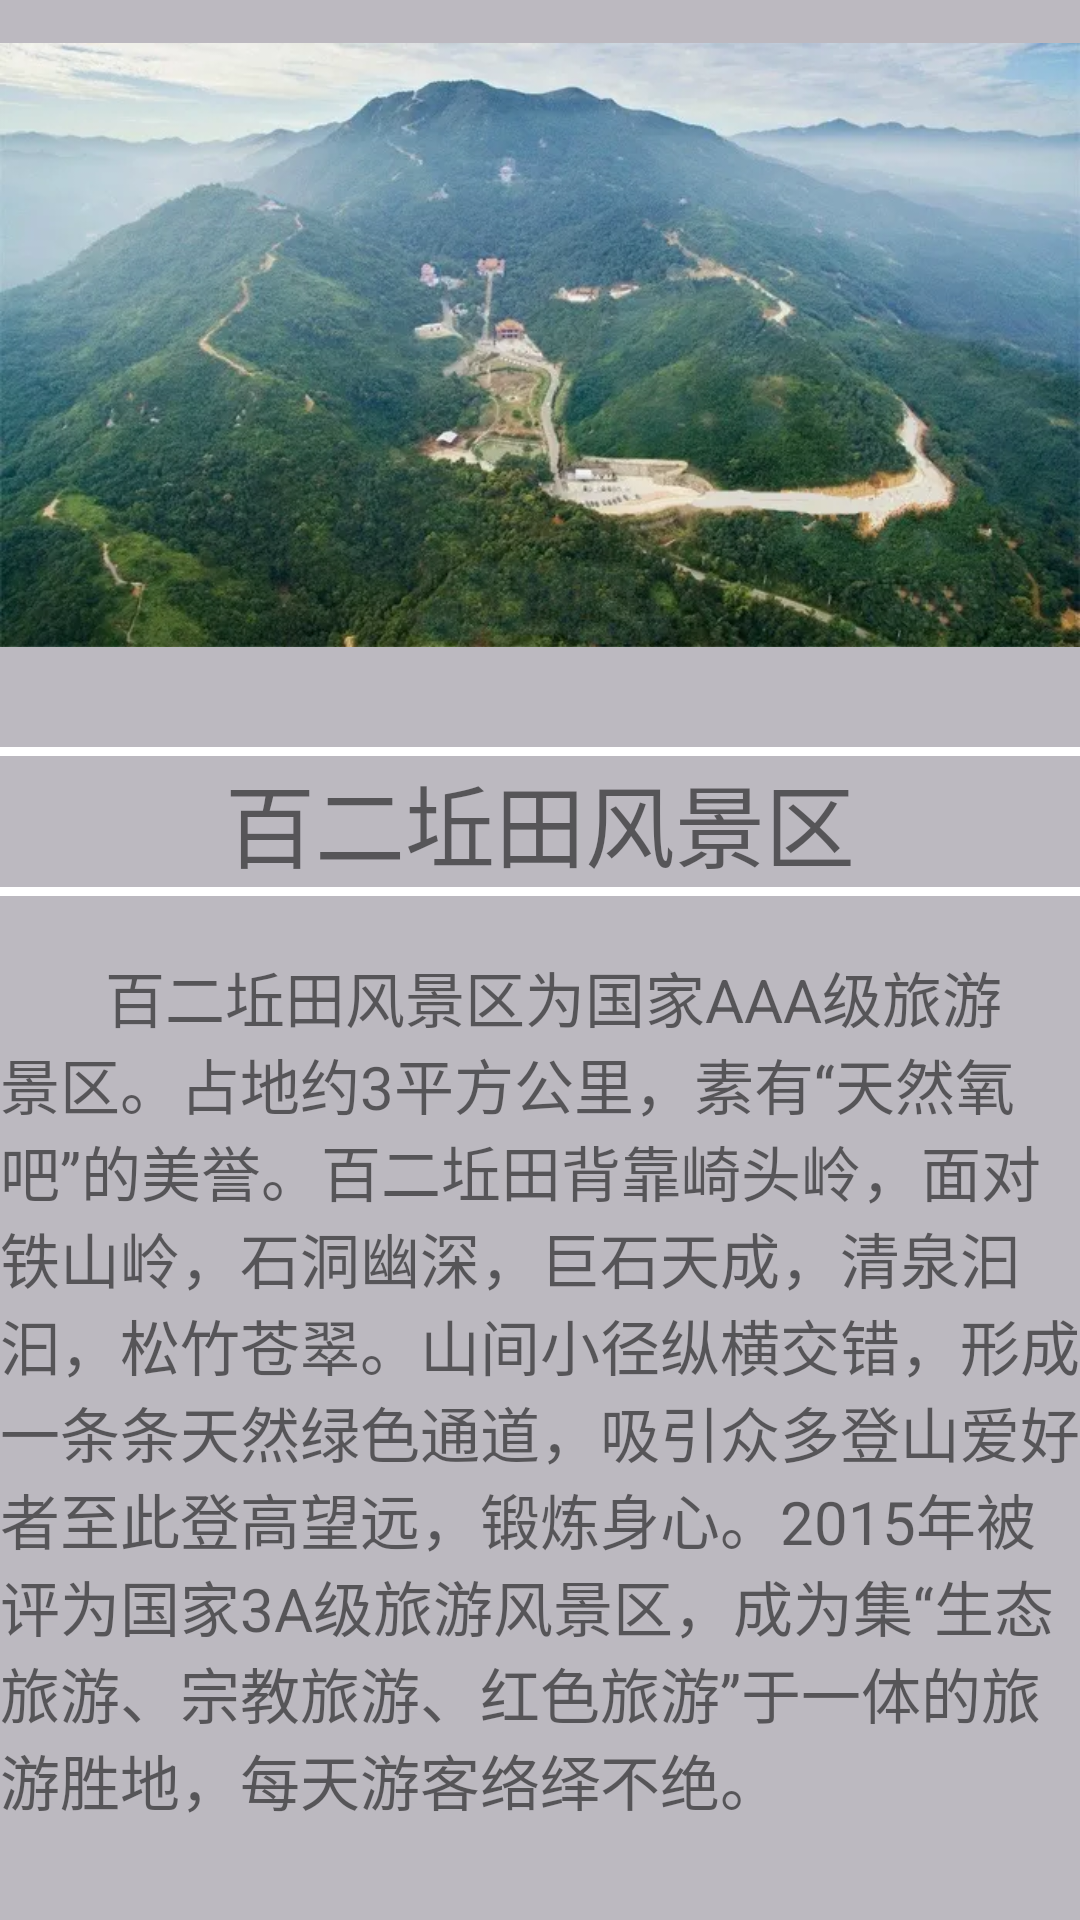

Here is an Android app screen rendered from its layout file. Give the layout XML and the strings, colors and styles it references.
<!-- AndroidManifest.xml: application theme Theme.Zuoye -->
<!-- res/layout/activity_eleventh.xml -->
<?xml version="1.0" encoding="utf-8"?>
<LinearLayout xmlns:android="http://schemas.android.com/apk/res/android"
    android:layout_width="match_parent"
    android:layout_height="match_parent"
    android:orientation="vertical"
    android:background="@color/hui">


    <ImageView
        android:layout_width="match_parent"
        android:layout_height="230dp"
        android:src="@drawable/baierqiutian" />

    <TextView
        android:layout_width="match_parent"
        android:layout_height="wrap_content" />

    <View
        android:layout_width="match_parent"
        android:layout_height="3dp"
        android:background="@color/white"/>
    <TextView
        android:layout_width="wrap_content"
        android:layout_height="wrap_content"
        android:text="百二坵田风景区"
        android:textSize="30dp"
        android:layout_gravity="center" />

    <View
        android:layout_width="match_parent"
        android:layout_height="3dp"
        android:background="@color/white"/>

    <TextView
        android:layout_width="match_parent"
        android:layout_height="wrap_content" />

    <TextView
        android:layout_width="wrap_content"
        android:layout_height="wrap_content"
        android:text="       百二坵田风景区为国家AAA级旅游景区。占地约3平方公里，素有“天然氧吧”的美誉。百二坵田背靠崎头岭，面对铁山岭，石洞幽深，巨石天成，清泉汩汩，松竹苍翠。山间小径纵横交错，形成一条条天然绿色通道，吸引众多登山爱好者至此登高望远，锻炼身心。2015年被评为国家3A级旅游风景区，成为集“生态旅游、宗教旅游、红色旅游”于一体的旅游胜地，每天游客络绎不绝。"
        android:textSize="20dp" />



</LinearLayout>
<!-- resources referenced by this layout -->
<resources>
  <color name="hui">#BCB9C0</color>
  <color name="white">#FFFFFFFF</color>
  <!-- drawable baierqiutian: webp bitmap (drawable, 50978 bytes) -->
  <style name="Theme.Zuoye" parent="Theme.MaterialComponents.DayNight.DarkActionBar.Bridge">
          
          <item name="colorPrimary">@color/purple_500</item>
          <item name="colorPrimaryVariant">@color/purple_700</item>
          <item name="colorOnPrimary">@color/white</item>
          
          <item name="colorSecondary">@color/teal_200</item>
          <item name="colorSecondaryVariant">@color/teal_700</item>
          <item name="colorOnSecondary">@color/black</item>
          
          <item name="android:statusBarColor">?attr/colorPrimaryVariant</item>
          
      </style>
  <color name="purple_500">#FF6200EE</color>
  <color name="purple_700">#FF3700B3</color>
  <color name="teal_200">#FF03DAC5</color>
  <color name="teal_700">#FF018786</color>
  <color name="black">#FF000000</color>
</resources>
